Labelled photos from "data", an image-classification folder in rachealA924/Racheal_Resty_Akello-Summative_MLOP. The possible labels are: CBB, CBSD, CGM, CMD, healthy.

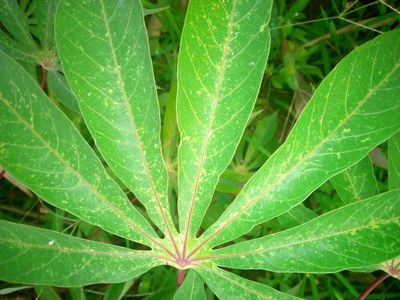
Label: CGM

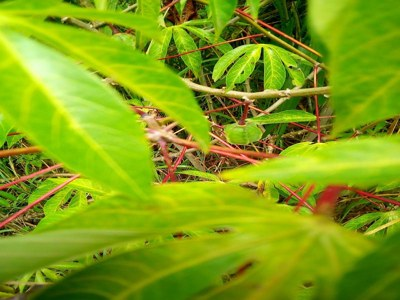
Label: CBSD

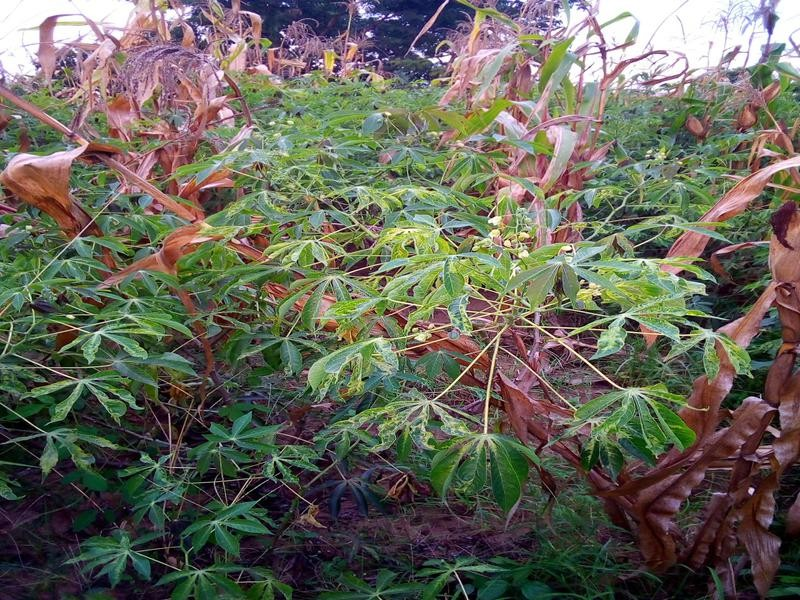
Label: CMD

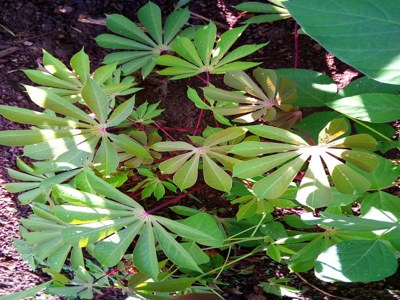
Label: healthy

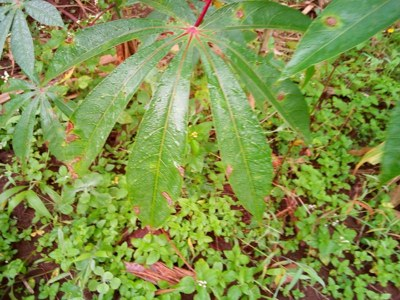
Label: CBB

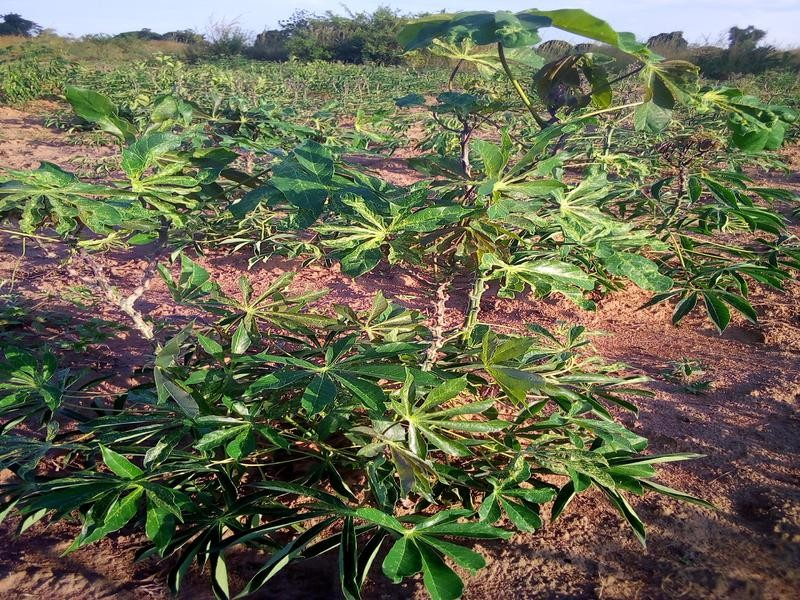
Label: CGM
